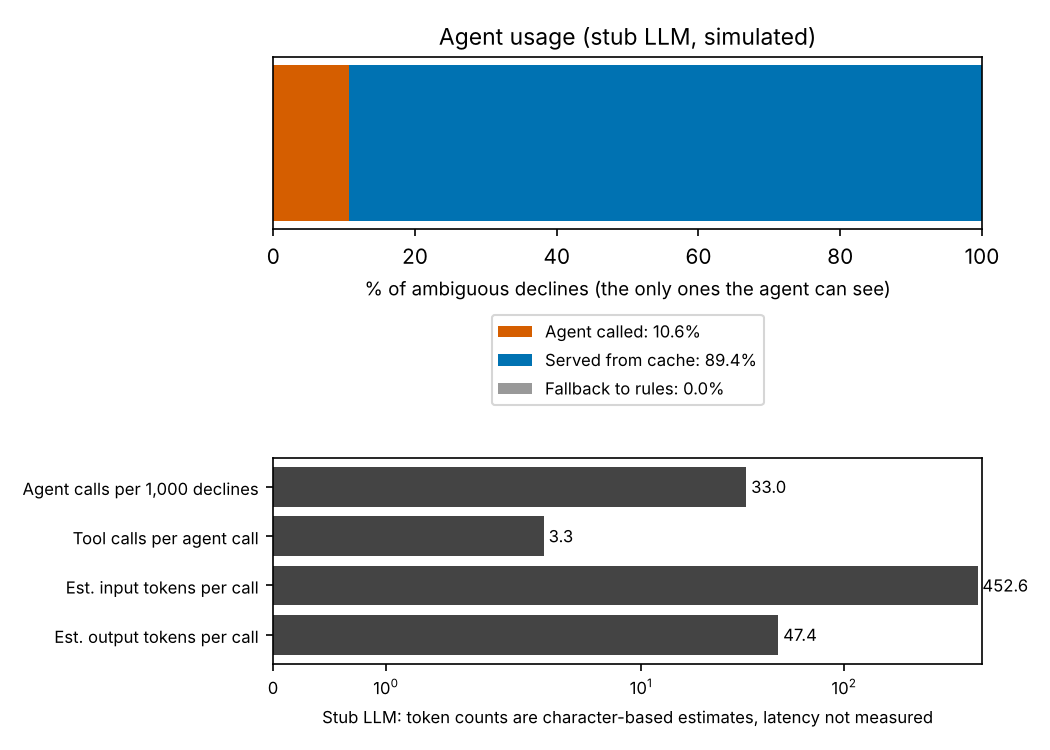

Data behind this chart, as committed beside it:
seed, declines, ambiguous, agent_calls, calls_per_1000_declines, call_rate_of_ambiguous, cache_hit_rate_of_ambiguous, fallbacks, input_tokens, output_tokens, tokens_are_estimates, avg_latency_s_per_call, tool_calls_per_agent_call, est_usd_per_1000_declines_at_list_price
3000, 40643, 12650, 1351, 33.24, 0.1068, 0.8932, 0, 611515, 63840, True, 0.0, 3.328, 0.0916
3001, 40279, 12432, 1336, 33.17, 0.1075, 0.8925, 0, 604718, 63372, True, 0.0, 3.307, 0.09152
3002, 40139, 12411, 1347, 33.56, 0.1085, 0.8915, 0, 609682, 63765, True, 0.0, 3.323, 0.09253
3003, 40688, 12658, 1341, 32.96, 0.1059, 0.8941, 0, 606992, 63493, True, 0.0, 3.333, 0.09088
3004, 40428, 12436, 1324, 32.75, 0.1065, 0.8935, 0, 599265, 62713, True, 0.0, 3.323, 0.09032
3005, 39972, 12428, 1333, 33.35, 0.1073, 0.8927, 0, 603364, 63210, True, 0.0, 3.35, 0.09201
3006, 40032, 12209, 1305, 32.6, 0.1069, 0.8931, 0, 590699, 61943, True, 0.0, 3.343, 0.08997
3007, 40659, 12663, 1347, 33.13, 0.1064, 0.8936, 0, 609695, 64001, True, 0.0, 3.303, 0.09146
3008, 40986, 12727, 1320, 32.21, 0.1037, 0.8963, 0, 597455, 62602, True, 0.0, 3.33, 0.08886
3009, 40409, 12370, 1359, 33.63, 0.1099, 0.8901, 0, 615112, 64281, True, 0.0, 3.329, 0.0927
3010, 40845, 12805, 1340, 32.81, 0.1046, 0.8954, 0, 606493, 63366, True, 0.0, 3.319, 0.09042
3011, 40649, 12712, 1313, 32.3, 0.1033, 0.8967, 0, 594303, 62375, True, 0.0, 3.314, 0.08917
